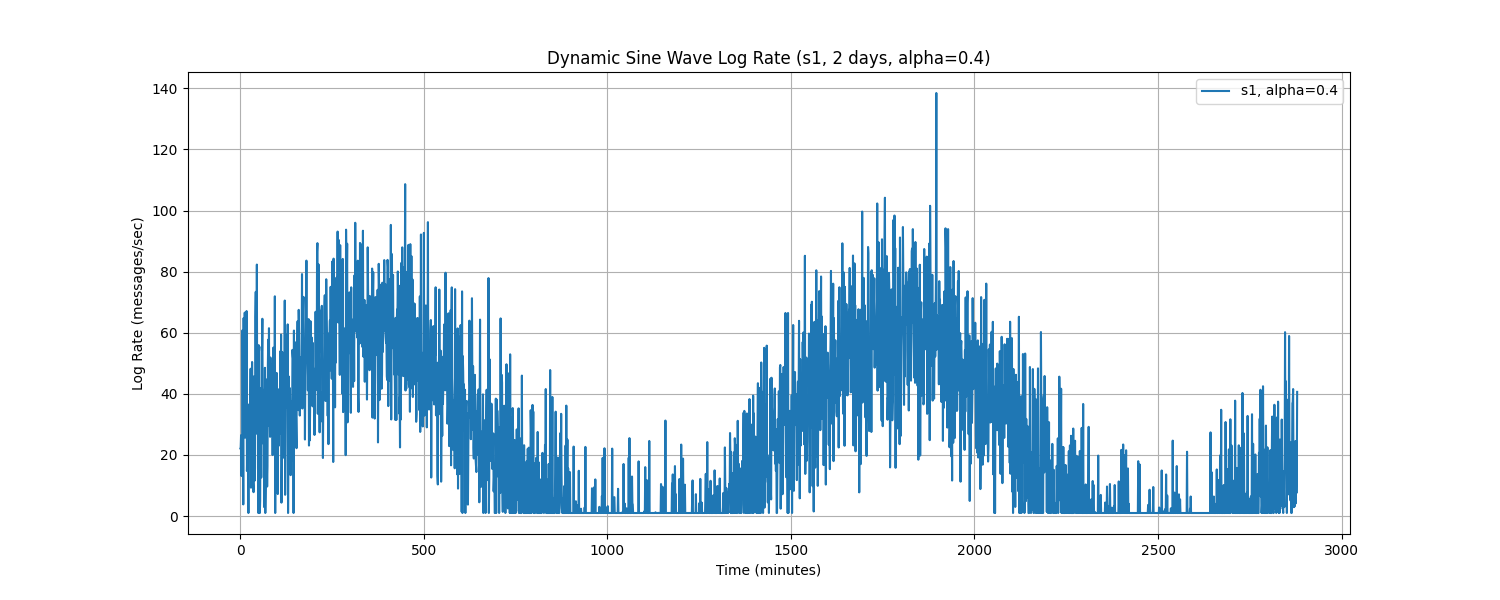

The data file committed next to this chart (first rows):
Time, log_rate_msg_per_sec
0.0, 22.12
1.0, 22.46
2.0, 26.46
3.0, 13.11
4.0, 26.51
5.0, 21.27
6.0, 60.83
7.0, 30.54
8.0, 3.811
9.0, 64.8
10.0, 32.18
11.0, 31.91
12.0, 66.58
13.0, 25.65
14.0, 36.24
15.0, 40.95
16.0, 36.64
17.0, 67.1
18.0, 14.74
19.0, 22.67
20.0, 36.63
21.0, 23.55
22.0, 1.0
23.0, 32.17
24.0, 28.7
25.0, 22.3
26.0, 28.79
27.0, 34.34
28.0, 48.23
29.0, 9.282
30.0, 26.59
31.0, 26.17
32.0, 50.42
33.0, 25.09
34.0, 31.57
35.0, 11.2
36.0, 7.814
37.0, 45.71
38.0, 27.89
39.0, 11.59
40.0, 15.79
41.0, 65.24
42.0, 73.38
43.0, 26.95
44.0, 37.18
45.0, 82.31
46.0, 27.47
47.0, 50.01
48.0, 41.74
49.0, 1.0
50.0, 55.94
51.0, 8.093
52.0, 1.0
53.0, 1.0
54.0, 4.998
55.0, 41.88
56.0, 34.2
57.0, 12.6
58.0, 55.44
59.0, 54.07
... 2,820 more rows
